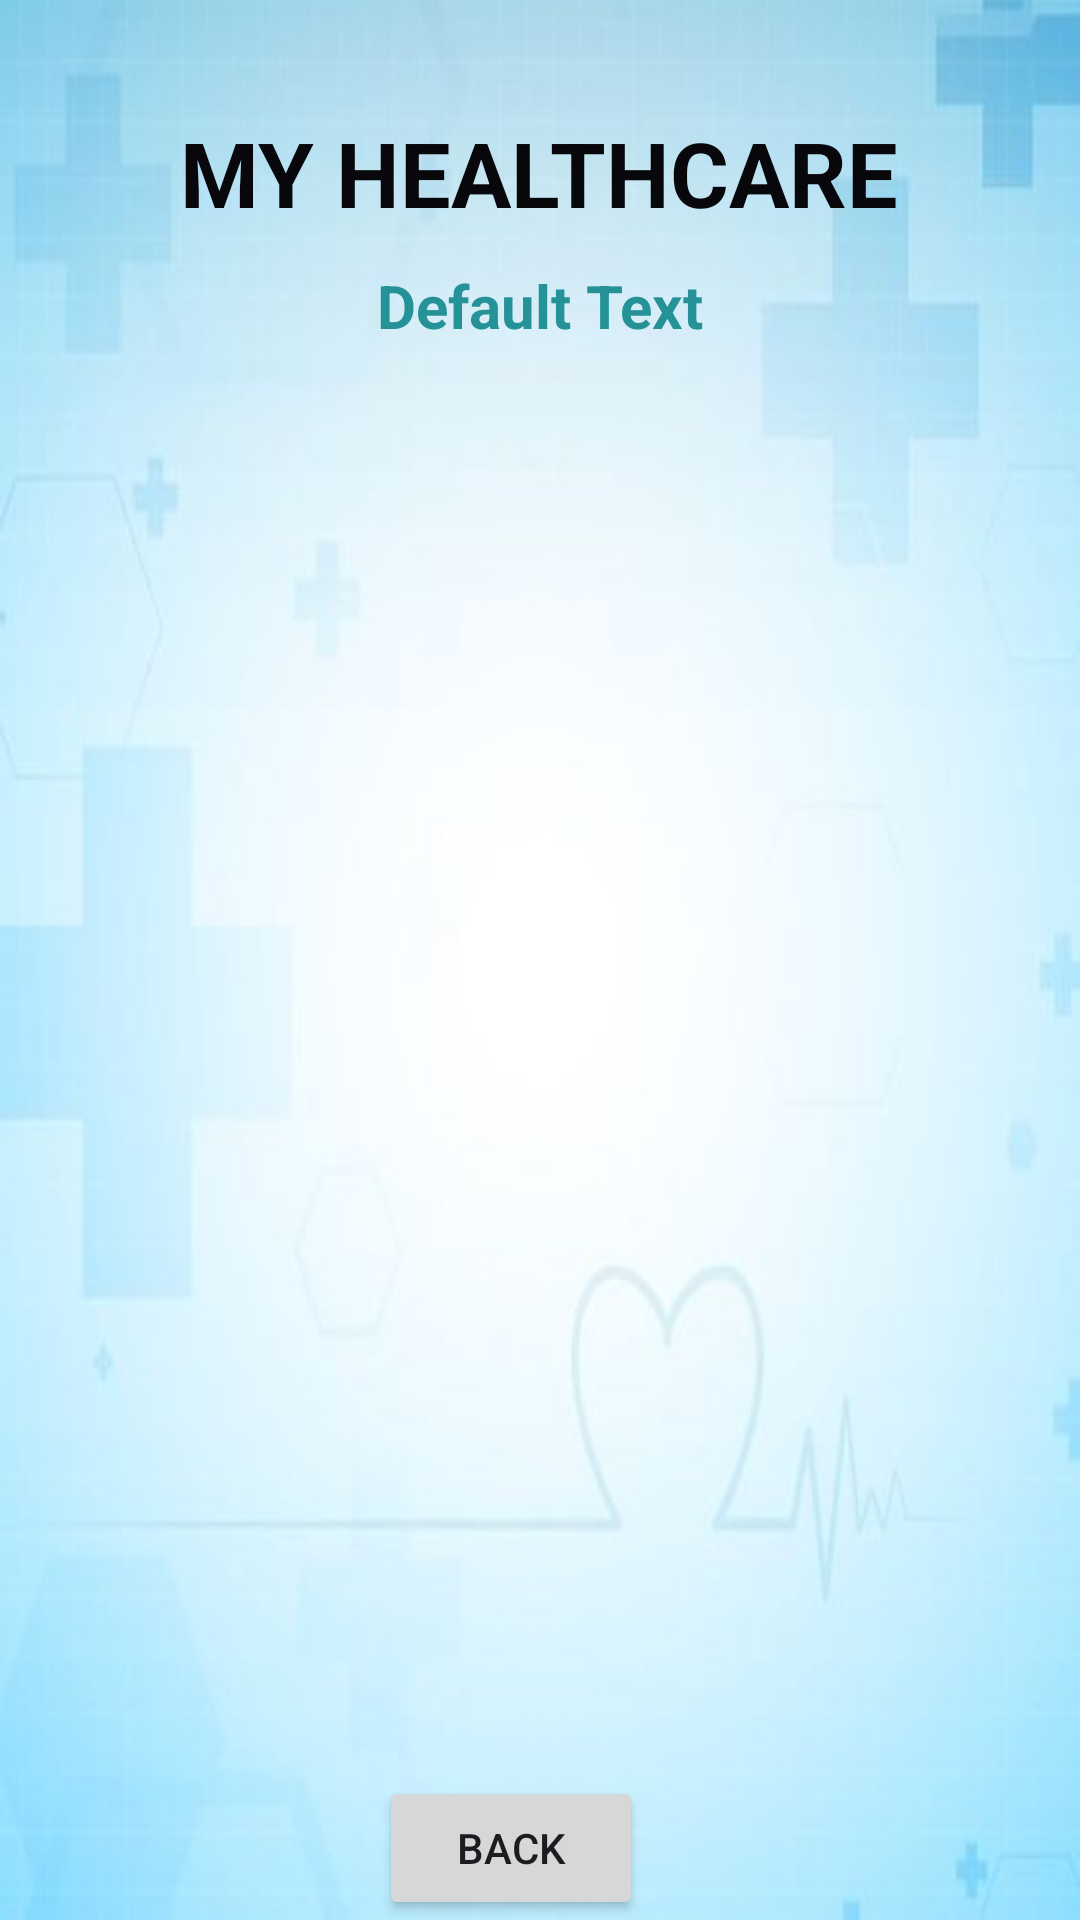

Layout XML and referenced resources for this Android screen:
<!-- AndroidManifest.xml: application theme Theme.MYHEALTH -->
<!-- res/layout/activity_doc_details.xml -->
<?xml version="1.0" encoding="utf-8"?>
<androidx.constraintlayout.widget.ConstraintLayout xmlns:android="http://schemas.android.com/apk/res/android"
    xmlns:app="http://schemas.android.com/apk/res-auto"
    xmlns:tools="http://schemas.android.com/tools"
    android:id="@+id/main"
    android:layout_width="match_parent"
    android:layout_height="match_parent"
    android:background="@drawable/bbg2"
    tools:context=".Doc_DetailsActivity">


    <TextView
        android:id="@+id/textDoc_Details"
        android:layout_width="wrap_content"
        android:layout_height="wrap_content"
        android:text="MY HEALTHCARE"
        android:textColor="#08080C"
        android:textSize="30sp"
        android:textStyle="bold"
        app:layout_constraintBottom_toBottomOf="parent"
        app:layout_constraintEnd_toEndOf="parent"
        app:layout_constraintHorizontal_bias="0.497"
        app:layout_constraintStart_toStartOf="parent"
        app:layout_constraintTop_toTopOf="parent"
        app:layout_constraintVertical_bias="0.062" />

    <TextView
        android:id="@+id/textviewOrderdetail"
        android:layout_width="wrap_content"
        android:layout_height="wrap_content"
        android:text="Default Text"
        android:textColor="#249297"
        android:textSize="20dp"
        android:textStyle="bold"
        app:layout_constraintBottom_toBottomOf="parent"
        app:layout_constraintEnd_toEndOf="parent"
        app:layout_constraintStart_toStartOf="parent"
        app:layout_constraintTop_toBottomOf="@+id/textDoc_Details"
        app:layout_constraintVertical_bias="0.01999998" />


    <ListView
        android:id="@+id/listVieworderList"
        android:layout_width="350dp"
        android:layout_height="500dp"
        android:layout_margin="10dp"
        android:layout_marginStart="16dp"
        android:layout_marginTop="16dp"
        android:layout_marginEnd="16dp"
        app:layout_constraintBottom_toBottomOf="parent"
        app:layout_constraintEnd_toEndOf="parent"
        app:layout_constraintStart_toStartOf="parent"
        app:layout_constraintTop_toBottomOf="@+id/textviewOrderdetail"
        app:layout_constraintVertical_bias="0.0" />

    <Button
        android:id="@+id/buttonOrderback"
        android:layout_width="wrap_content"
        android:layout_height="wrap_content"
        android:text="Back"
        app:layout_constraintBottom_toBottomOf="parent"
        app:layout_constraintEnd_toEndOf="parent"
        app:layout_constraintHorizontal_bias="0.464"
        app:layout_constraintStart_toStartOf="parent" />


</androidx.constraintlayout.widget.ConstraintLayout>
<!-- resources referenced by this layout -->
<resources>
  <!-- drawable bbg2: jpg bitmap (drawable, 12372 bytes) -->
  <style name="Theme.MYHEALTH" parent="Base.Theme.MYHEALTH" />
  <style name="Base.Theme.MYHEALTH" parent="Theme.Material3.DayNight.NoActionBar">
          
          
      </style>
</resources>
